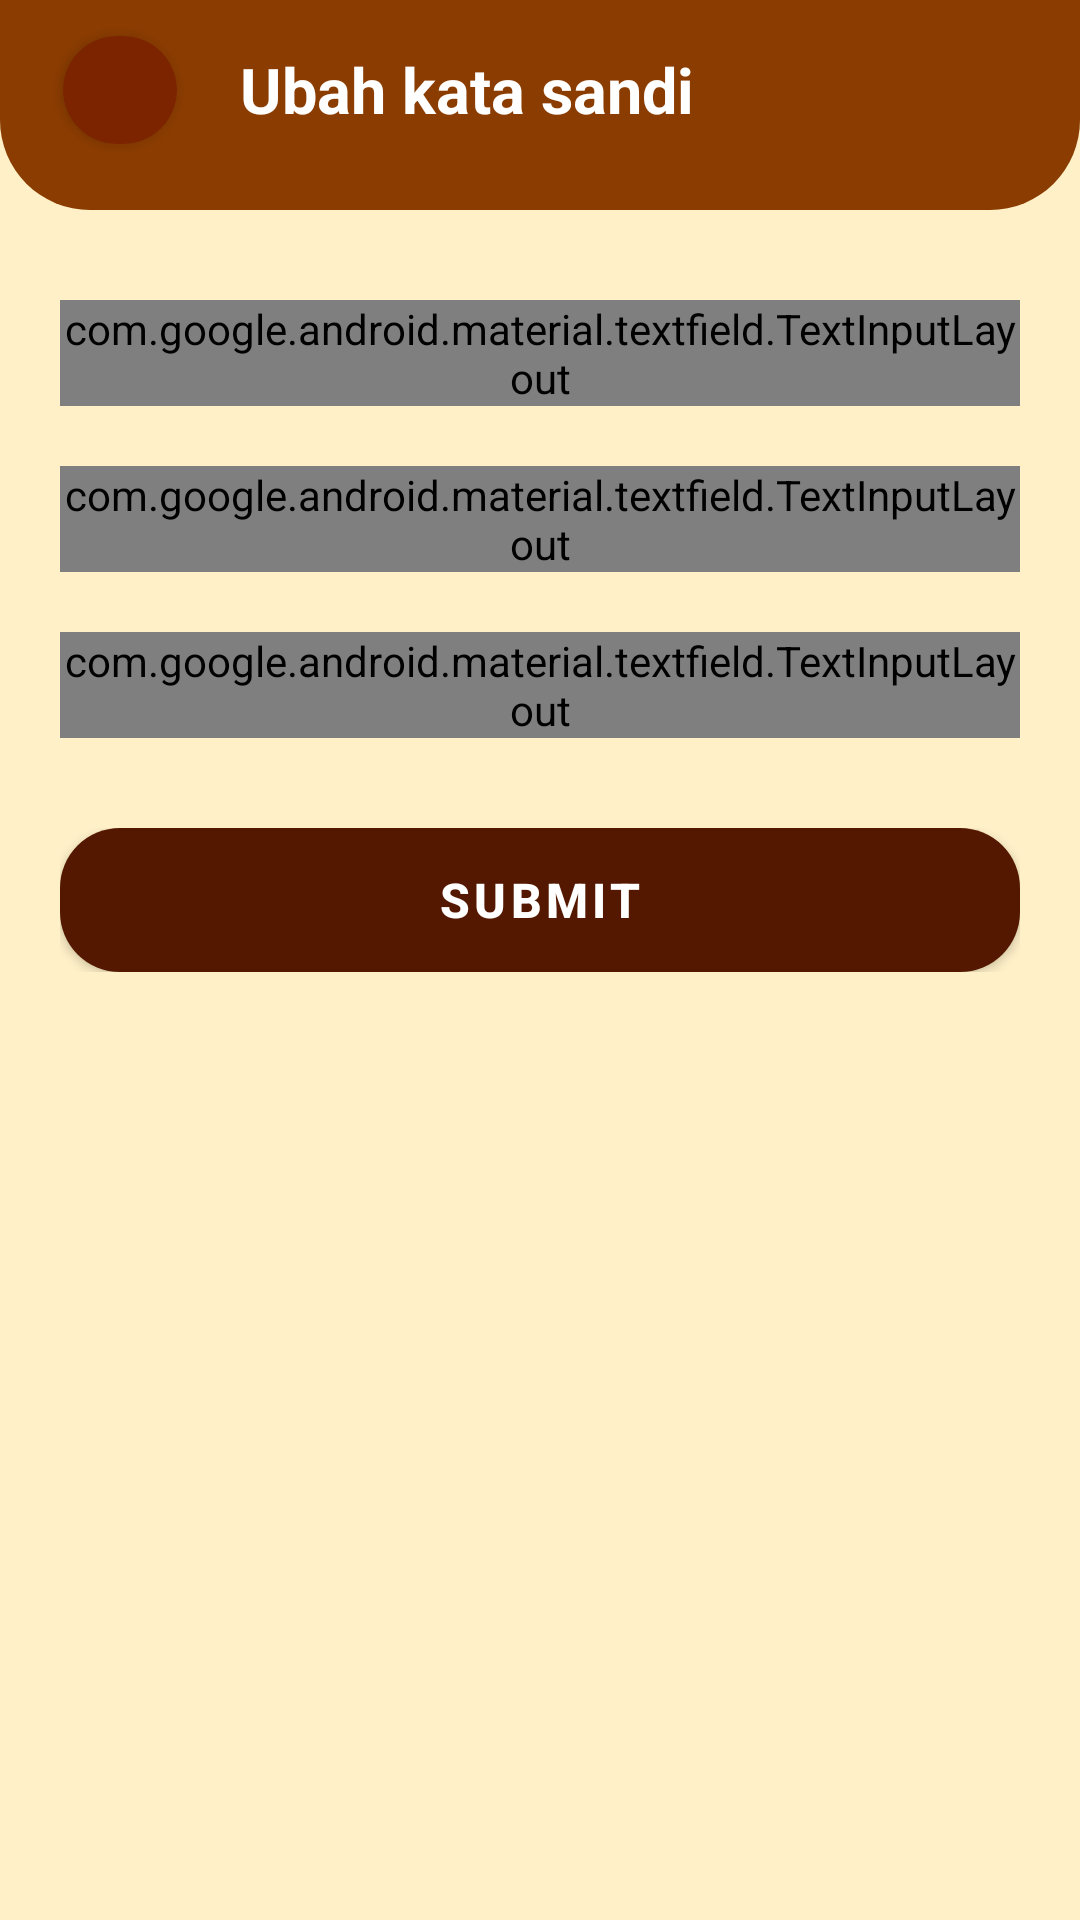

The Android layout XML behind this screen, and the referenced resources:
<!-- AndroidManifest.xml: application theme Theme.SCMAnagata -->
<!-- res/layout/activity_update_password.xml -->
<?xml version="1.0" encoding="utf-8"?>
<RelativeLayout xmlns:android="http://schemas.android.com/apk/res/android"
    xmlns:app="http://schemas.android.com/apk/res-auto"
    xmlns:tools="http://schemas.android.com/tools"
    android:layout_width="match_parent"
    android:layout_height="match_parent"
    android:background="@color/basic"
    tools:context=".UpdatePassword">


    <LinearLayout
        android:background="@color/whitetransparant"
        android:layout_width="match_parent"
        android:layout_height="match_parent"
        android:orientation="vertical">

        <LinearLayout
            android:layout_marginTop="80dp"
            android:layout_width="match_parent"
            android:orientation="vertical"
            android:layout_marginStart="20dp"
            android:layout_marginEnd="20dp"
            android:layout_height="wrap_content">
            <com.google.android.material.textfield.TextInputLayout
                android:id="@+id/lyPasslama"
                android:layout_marginTop="20dp"
                android:layout_width="match_parent"
                app:hintEnabled="false"
                style="@style/Widget.MaterialComponents.TextInputLayout.OutlinedBox"
                android:layout_height="wrap_content"
                app:passwordToggleDrawable="@drawable/selector"
                app:passwordToggleEnabled="true">

                <com.google.android.material.textfield.TextInputEditText
                    android:background="@drawable/edit_text_bg"
                    android:id="@+id/passwordlama"
                    android:linksClickable="false"
                    android:layout_width="match_parent"
                    android:layout_height="wrap_content"
                    android:drawableStart="@drawable/lock"
                    android:hint="Kata sandi lama"
                    android:textColorHint="@color/gray"
                    android:drawablePadding="10dp"
                    android:focusable="true"
                    android:inputType="textPassword"
                    android:focusableInTouchMode="true"/>
            </com.google.android.material.textfield.TextInputLayout>
            <com.google.android.material.textfield.TextInputLayout
                android:id="@+id/lyPass"
                android:layout_marginTop="20dp"
                android:layout_width="match_parent"
                app:hintEnabled="false"
                style="@style/Widget.MaterialComponents.TextInputLayout.OutlinedBox"
                android:layout_height="wrap_content"
                app:passwordToggleDrawable="@drawable/selector"
                app:passwordToggleEnabled="true">

                <com.google.android.material.textfield.TextInputEditText
                    android:background="@drawable/edit_text_bg"
                    android:id="@+id/passwordbaru"
                    android:linksClickable="false"
                    android:layout_width="match_parent"
                    android:layout_height="wrap_content"
                    android:drawableStart="@drawable/lock"
                    android:hint="Kata sandi baru"
                    android:textColorHint="@color/gray"
                    android:drawablePadding="10dp"
                    android:focusable="true"
                    android:inputType="textPassword"
                    android:focusableInTouchMode="true"/>
            </com.google.android.material.textfield.TextInputLayout>
            <com.google.android.material.textfield.TextInputLayout
                android:id="@+id/lyPass2"
                android:layout_marginTop="20dp"
                android:layout_width="match_parent"
                app:hintEnabled="false"
                style="@style/Widget.MaterialComponents.TextInputLayout.OutlinedBox"
                android:layout_height="wrap_content"
                app:passwordToggleDrawable="@drawable/selector"
                app:passwordToggleEnabled="true">

                <com.google.android.material.textfield.TextInputEditText
                    android:background="@drawable/edit_text_bg"
                    android:id="@+id/password2"
                    android:linksClickable="false"
                    android:layout_width="match_parent"
                    android:layout_height="wrap_content"
                    android:drawableStart="@drawable/lock"
                    android:hint="Konfirmasi Kata Sandi"
                    android:textColorHint="@color/gray"
                    android:drawablePadding="10dp"
                    android:focusable="true"
                    android:inputType="textPassword"
                    android:focusableInTouchMode="true"/>
            </com.google.android.material.textfield.TextInputLayout>

            <LinearLayout
                android:layout_marginTop="30dp"
                android:id="@+id/ly2"
                android:layout_alignParentBottom="true"
                android:layout_width="match_parent"
                android:layout_height="wrap_content"
                android:layout_gravity="center_horizontal"
                android:orientation="horizontal">

                <Button
                    android:id="@+id/btn_submit"
                    android:layout_width="match_parent"
                    android:layout_height="wrap_content"
                    android:text="Submit"
                    style="@style/ButtonBasic" />
            </LinearLayout>
        </LinearLayout>
    </LinearLayout>
    <LinearLayout
        android:paddingBottom="10dp"
        android:id="@+id/lyHeader"
        android:layout_width="match_parent"
        android:layout_height="wrap_content"
        android:background="@drawable/background_round_bottom_basic"
        android:orientation="horizontal">

        <androidx.cardview.widget.CardView
            android:layout_marginStart="10dp"
            android:layout_width="60dp"
            android:layout_height="60dp"
            app:cardCornerRadius="30dp"
            app:cardBackgroundColor="@color/basic4"
            app:cardUseCompatPadding="true">

            <ImageView
                android:layout_width="match_parent"
                android:layout_height="match_parent"
                android:scaleType="fitCenter"
                android:src="@drawable/back" />
        </androidx.cardview.widget.CardView>

        <LinearLayout
            android:layout_marginStart="10dp"
            android:layout_width="0dp"
            android:layout_height="wrap_content"
            android:layout_weight="9"
            android:layout_gravity="center_vertical"
            android:orientation="vertical">

            <TextView
                android:layout_width="wrap_content"
                android:layout_height="wrap_content"
                android:text="Ubah kata sandi"
                android:textColor="@color/white"
                android:textSize="21sp"
                android:textStyle="bold" />
        </LinearLayout>

    </LinearLayout>

</RelativeLayout>
<!-- resources referenced by this layout -->
<resources>
  <color name="basic">#FFC423</color>
  <color name="basic4">#7C2400</color>
  <color name="gray">#D0D5DB</color>
  <color name="white">#FFFFFFFF</color>
  <color name="whitetransparant">#BFFFFFFF</color>
  <!-- drawable background_round_bottom_basic (drawable) -->
  <?xml version="1.0" encoding="utf-8"?>
  <shape xmlns:android="http://schemas.android.com/apk/res/android">
  
      <solid
          android:color="@color/basic3"/>
      <corners
          android:bottomLeftRadius="30dp"
          android:bottomRightRadius="30dp"
          />
  </shape>
  <!-- drawable edit_text_bg (drawable) -->
  <?xml version="1.0" encoding="utf-8"?>
  <shape xmlns:android="http://schemas.android.com/apk/res/android">
  
      <solid android:color="@color/white"/>
      <corners android:radius="10dp"/>
      <stroke android:width="2dp"
          android:color="#D3D3D3"/>
  
  </shape>
  <!-- drawable lock (drawable) -->
  <vector android:height="24dp" android:tint="@color/basic"
      android:viewportHeight="24" android:viewportWidth="24"
      android:width="24dp" xmlns:android="http://schemas.android.com/apk/res/android">
      <path android:fillColor="@android:color/white" android:pathData="M18,8h-1L17,6c0,-2.76 -2.24,-5 -5,-5S7,3.24 7,6v2L6,8c-1.1,0 -2,0.9 -2,2v10c0,1.1 0.9,2 2,2h12c1.1,0 2,-0.9 2,-2L20,10c0,-1.1 -0.9,-2 -2,-2zM12,17c-1.1,0 -2,-0.9 -2,-2s0.9,-2 2,-2 2,0.9 2,2 -0.9,2 -2,2zM15.1,8L8.9,8L8.9,6c0,-1.71 1.39,-3.1 3.1,-3.1 1.71,0 3.1,1.39 3.1,3.1v2z"/>
  </vector>
  <!-- drawable selector (drawable) -->
  <?xml version="1.0" encoding="utf-8"?>
  <selector xmlns:android="http://schemas.android.com/apk/res/android">
      <item android:drawable="@drawable/ic_eye_invisible_primarycolor" android:state_checked="true"/>
      <item android:drawable="@drawable/ic_eye_visible_primarycolor"/>
  </selector>
  <style name="ButtonBasic">
          <item name="android:background">@drawable/background_round_basic</item>
          <item name="android:backgroundTint" tools:ignore="NewApi">@null</item>
          <item name="backgroundTint">@null</item>
          <item name="android:textColor">@color/white</item>
          <item name="android:textStyle">bold</item>
          <item name="android:textSize">16sp</item>
      </style>
  <style name="Theme.SCMAnagata" parent="Theme.MaterialComponents.DayNight.NoActionBar">
          
          <item name="colorPrimary">@color/basic2</item>
          <item name="colorPrimaryVariant">@color/basic2</item>
          <item name="colorOnPrimary">@color/white</item>
          
          <item name="colorSecondary">@color/teal_200</item>
          <item name="colorSecondaryVariant">@color/white</item>
          <item name="colorOnSecondary">@color/black</item>
          
          <item name="android:statusBarColor" tools:targetApi="l">?attr/colorPrimaryVariant</item>
          
                  <item name="android:windowTranslucentStatus">true</item>
                  <item name="android:windowTranslucentNavigation">false</item>
  
      </style>
  <color name="basic3">#8A3C01</color>
  <!-- drawable background_round_basic (drawable) -->
  <?xml version="1.0" encoding="utf-8"?>
  <shape xmlns:android="http://schemas.android.com/apk/res/android">
  
      <solid
          android:color="@color/basic2"
          />
      <corners
          android:radius="20dp"
          />
  </shape>
  <color name="basic2">#541800</color>
  <color name="teal_200">#FF03DAC5</color>
  <color name="black">#FF000000</color>
</resources>
